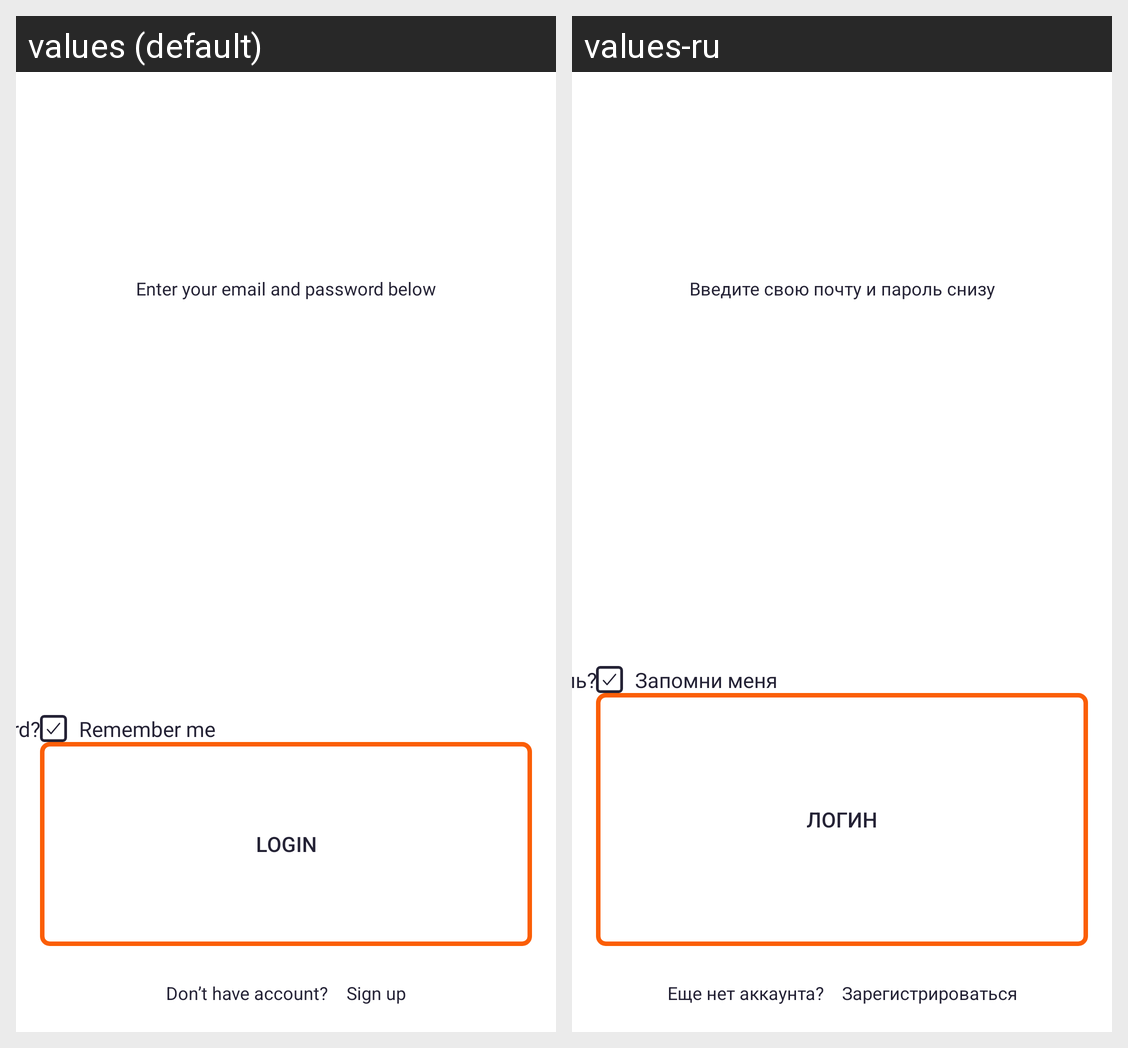

Locale-by-locale string values for the Android screen shown in this grid:
Android screen res/layout/fragment_sign_in_light.xml rendered under 2 locales, left to right: values (default), values-ru. Device: Nexus 5 (rendered at 1080×1920; each locale shown at half size, 540×960, under a caption strip naming it); theme Theme.Assignment1Part1.
Strings drawn on this screen, with the default value and each locale's value (text and hints the layout hard-codes, and strings that could not be matched under every locale, appear in the picture but are not listed):

enter_your_email_and_password_below
  values: Enter your email and password below
  values-ru: Введите свою почту и пароль снизу

remember_me
  values: Remember me
  values-ru: Запомни меня

forgot_your_password
  values: Forgot your password?
  values-ru: Забыли пароль?

login
  values: Login
  values-ru: Логин

don_t_have_account
  values: Don’t have account?
  values-ru: Еще нет аккаунта?

sign_up
  values: Sign up
  values-ru: Зарегистрироваться
